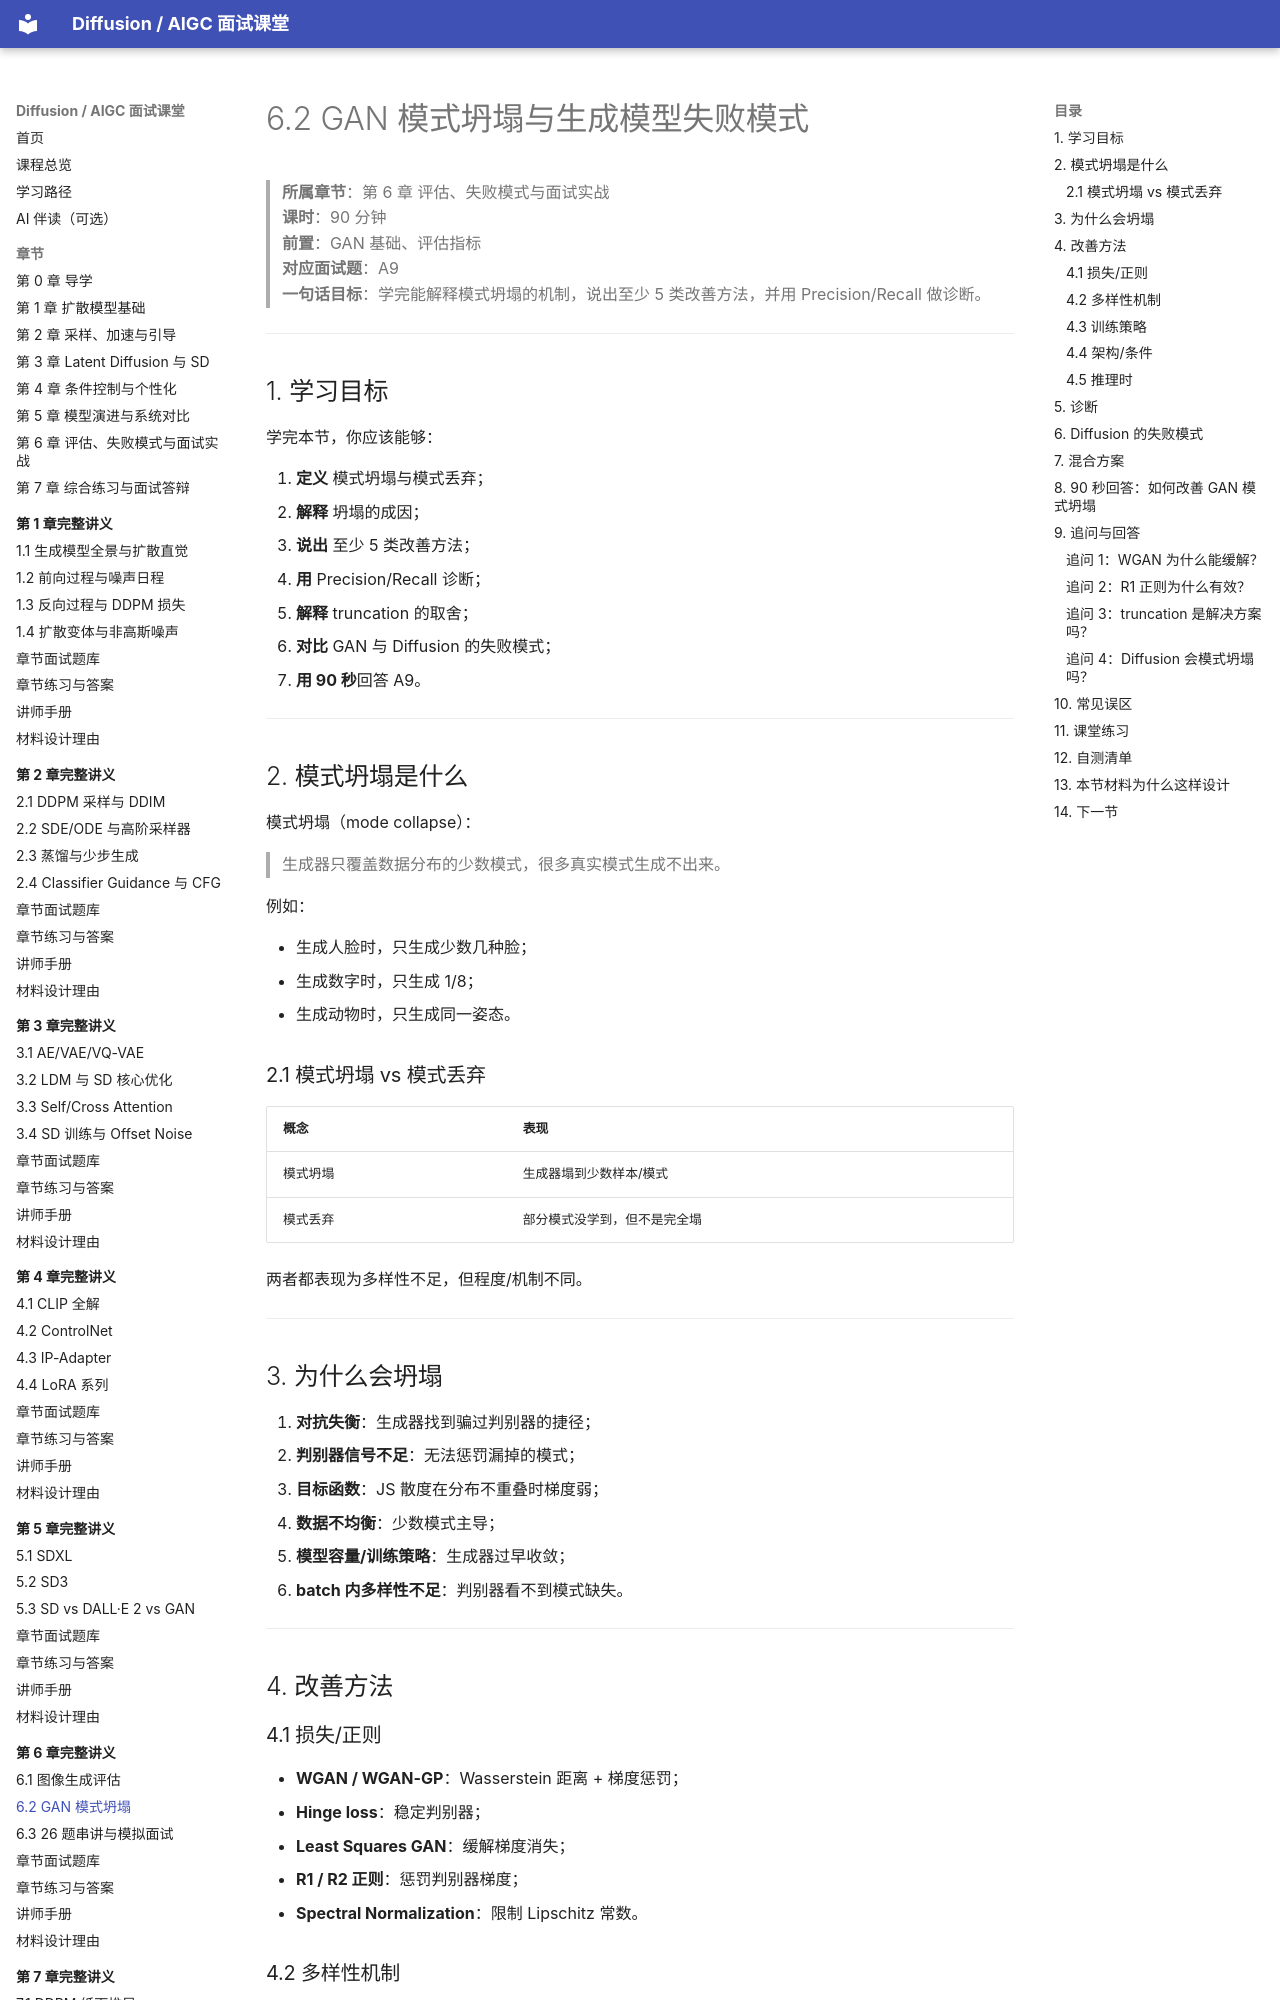

repository: binbla/diffusion-aigc-course · page: lessons/ch06/02-GAN模式坍塌/index.html · generator: mkdocs

# 6.2 GAN 模式坍塌与生成模型失败模式

> **所属章节**：第 6 章 评估、失败模式与面试实战  
> **课时**：90 分钟  
> **前置**：GAN 基础、评估指标  
> **对应面试题**：A9  
> **一句话目标**：学完能解释模式坍塌的机制，说出至少 5 类改善方法，并用 Precision/Recall 做诊断。

---

## 1. 学习目标

学完本节，你应该能够：

1. **定义** 模式坍塌与模式丢弃；
2. **解释** 坍塌的成因；
3. **说出** 至少 5 类改善方法；
4. **用** Precision/Recall 诊断；
5. **解释** truncation 的取舍；
6. **对比** GAN 与 Diffusion 的失败模式；
7. **用 90 秒**回答 A9。

---

## 2. 模式坍塌是什么

模式坍塌（mode collapse）：

> 生成器只覆盖数据分布的少数模式，很多真实模式生成不出来。

例如：

- 生成人脸时，只生成少数几种脸；
- 生成数字时，只生成 1/8；
- 生成动物时，只生成同一姿态。

### 2.1 模式坍塌 vs 模式丢弃

| 概念 | 表现 |
|---|---|
| 模式坍塌 | 生成器塌到少数样本/模式 |
| 模式丢弃 | 部分模式没学到，但不是完全塌 |

两者都表现为多样性不足，但程度/机制不同。

---

## 3. 为什么会坍塌

1. **对抗失衡**：生成器找到骗过判别器的捷径；
2. **判别器信号不足**：无法惩罚漏掉的模式；
3. **目标函数**：JS 散度在分布不重叠时梯度弱；
4. **数据不均衡**：少数模式主导；
5. **模型容量/训练策略**：生成器过早收敛；
6. **batch 内多样性不足**：判别器看不到模式缺失。

---

## 4. 改善方法

### 4.1 损失/正则

- **WGAN / WGAN-GP**：Wasserstein 距离 + 梯度惩罚；
- **Hinge loss**：稳定判别器；
- **Least Squares GAN**：缓解梯度消失；
- **R1 / R2 正则**：惩罚判别器梯度；
- **Spectral Normalization**：限制 Lipschitz 常数。
